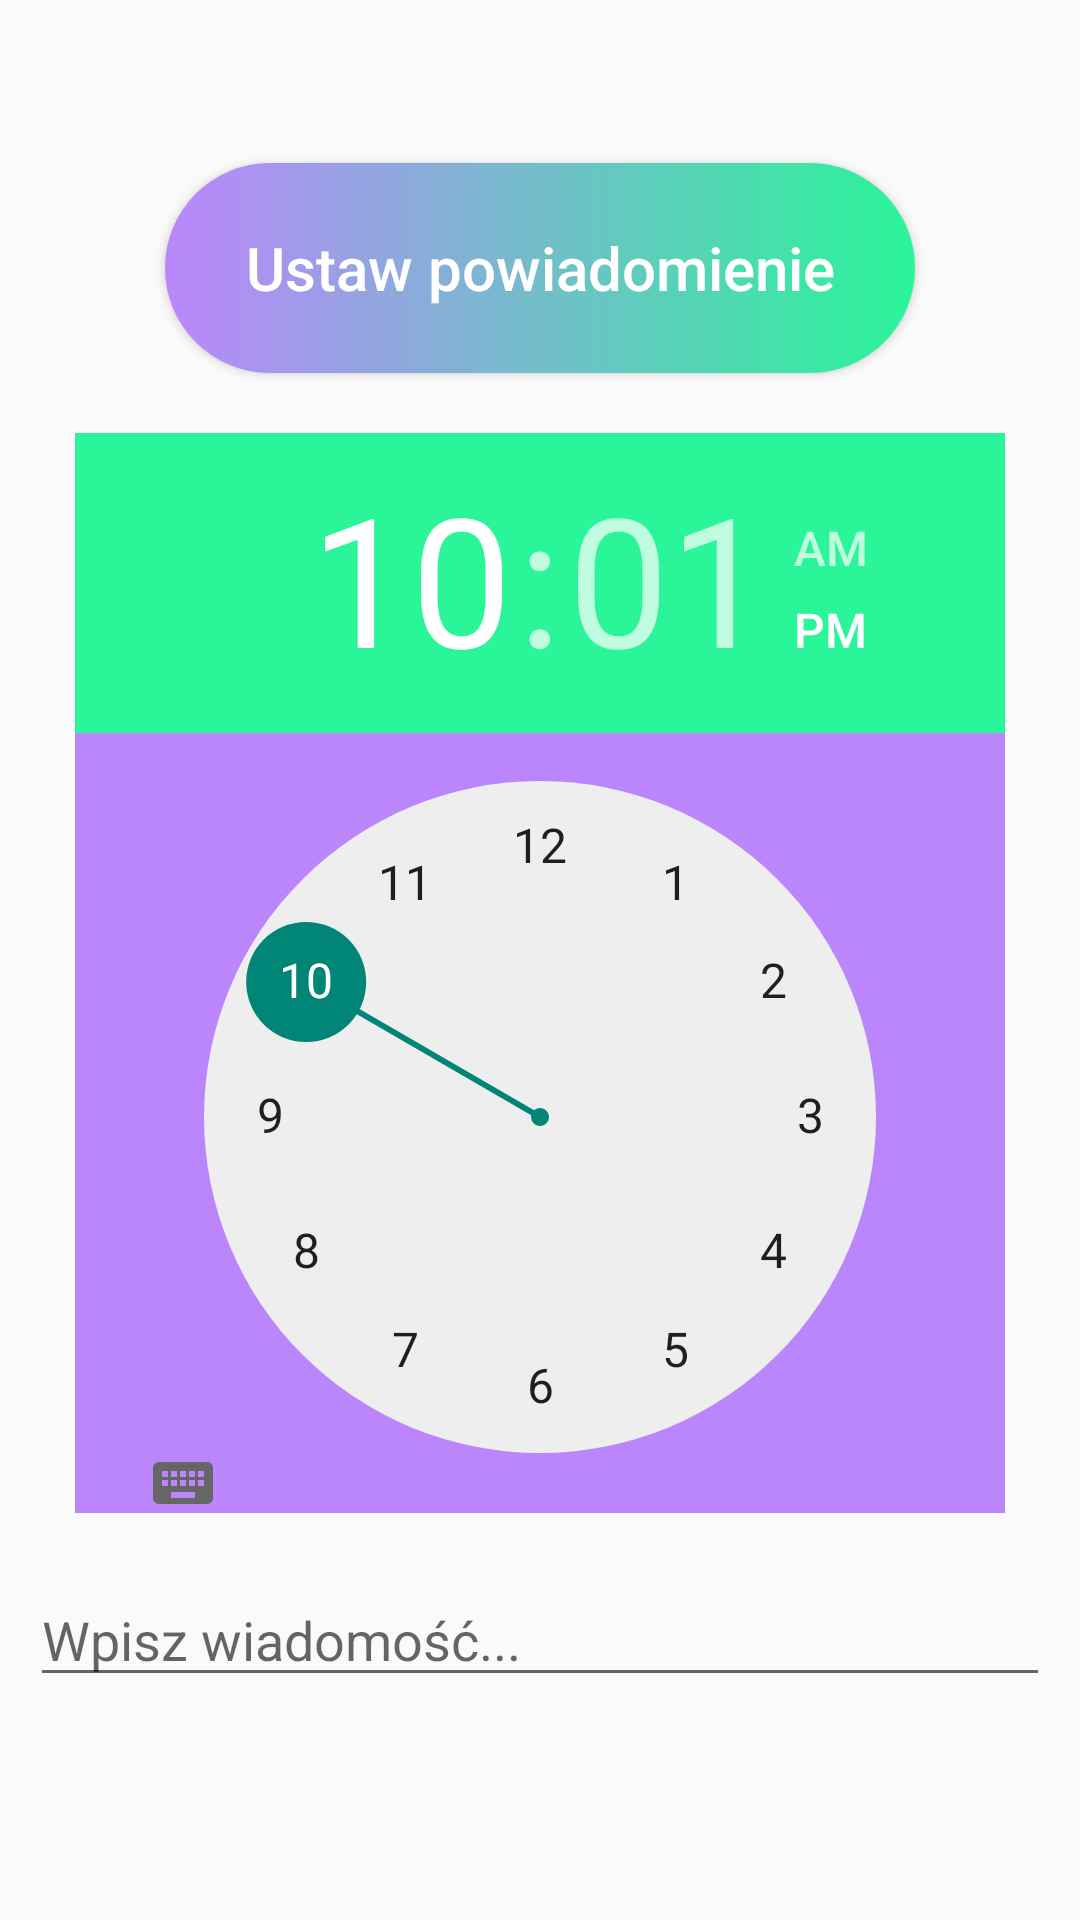

Here is an Android app screen rendered from its layout file. Give the layout XML and the strings, colors and styles it references.
<!-- AndroidManifest.xml: application theme Theme.Apki_Projekt -->
<!-- res/layout/activity_dodaj_noti.xml -->
<?xml version="1.0" encoding="utf-8"?>
<LinearLayout xmlns:android="http://schemas.android.com/apk/res/android"
    xmlns:app="http://schemas.android.com/apk/res-auto"
    xmlns:tools="http://schemas.android.com/tools"
    android:layout_width="match_parent"
    android:layout_height="match_parent"
    tools:context=".MainActivity"
    android:orientation="vertical"
    android:gravity="center"
    android:padding="10dp">

    <Button
        android:id="@+id/setBtn"
        android:layout_width="250dp"
        android:layout_height="70dp"
        android:text="Ustaw powiadomienie"
        android:textAllCaps="false"
        android:textSize="20sp"
        android:textColor="#FFFFFF"
        android:background="@drawable/custom_button"/>

    <TimePicker
        android:id="@+id/timePicker"
        android:layout_width="310dp"
        android:layout_height="360dp"
        android:layout_marginTop="20dp"
        android:background="@color/purple_200"
        android:headerBackground="#2AF598"/>

    <EditText
        android:id="@+id/editText"
        android:layout_width="match_parent"
        android:layout_height="wrap_content"
        android:layout_marginTop="20dp"
        android:hint="Wpisz wiadomość..." />

    <LinearLayout
        android:layout_width="wrap_content"
        android:layout_height="wrap_content"
        android:layout_marginTop="20dp">

    </LinearLayout>

</LinearLayout>
<!-- resources referenced by this layout -->
<resources>
  <!-- drawable custom_button (drawable) -->
  <?xml version="1.0" encoding="utf-8"?>
  <shape
      xmlns:android="http://schemas.android.com/apk/res/android"
      android:shape="rectangle">
      <gradient android:startColor="@color/purple_200" android:endColor="#2AF598"/>
      <corners android:radius="50dp"/>
  
  </shape>
  <style name="Theme.Apki_Projekt" parent="Theme.AppCompat.DayNight.DarkActionBar">
          
          <item name="colorPrimary">@color/purple_200</item>
          <item name="colorPrimaryVariant">@color/purple_700</item>
          <item name="colorOnPrimary">@color/white</item>
          
          <item name="colorSecondary">@color/teal_200</item>
          <item name="colorSecondaryVariant">@color/teal_700</item>
          <item name="colorOnSecondary">@color/black</item>
          
          <item name="android:statusBarColor" tools:targetApi="l">?attr/colorPrimaryVariant</item>
          
      </style>
  <!-- not gathered from this repository: default colours our renderer supplied (Android Studio template values) -->
  <color name="purple_200">#FFBB86FC</color>
  <color name="purple_700">#FF3700B3</color>
  <color name="teal_200">#FF03DAC5</color>
  <color name="teal_700">#FF018786</color>
  <color name="black">#FF000000</color>
  <color name="white">#FFFFFFFF</color>
</resources>
